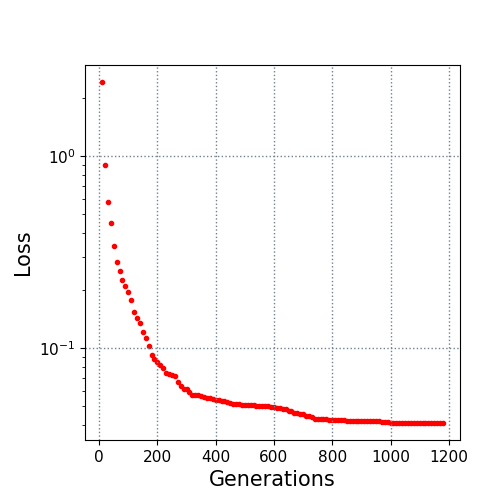

Values plotted in this chart, from the file beside it:
10.0, 2.429074
20.0, 0.9002
30.0, 0.5759
40.0, 0.4494
50.0, 0.3425
60.0, 0.2823
70.0, 0.2531
80.0, 0.2258
90.0, 0.2101
100.0, 0.1956
110.0, 0.178
120.0, 0.1551
130.0, 0.1432
140.0, 0.1362
150.0, 0.122
160.0, 0.1133
170.0, 0.1023
180.0, 0.0923
190.0, 0.08807
200.0, 0.08447
210.0, 0.08232
220.0, 0.07921
230.0, 0.0748
240.0, 0.07334
250.0, 0.07225
260.0, 0.07194
270.0, 0.06672
280.0, 0.06361
290.0, 0.0617
300.0, 0.06125
310.0, 0.05958
320.0, 0.05735
330.0, 0.05698
340.0, 0.05698
350.0, 0.05672
360.0, 0.05551
370.0, 0.05541
380.0, 0.05533
390.0, 0.05476
400.0, 0.05409
410.0, 0.05402
420.0, 0.05346
430.0, 0.05346
440.0, 0.05244
450.0, 0.05175
460.0, 0.0515
470.0, 0.05137
480.0, 0.0512
490.0, 0.05093
500.0, 0.05062
510.0, 0.05057
520.0, 0.05057
530.0, 0.05047
540.0, 0.05034
550.0, 0.05034
560.0, 0.05024
570.0, 0.04996
580.0, 0.0499
590.0, 0.04978
600.0, 0.04949
610.0, 0.04911
... 57 more rows
